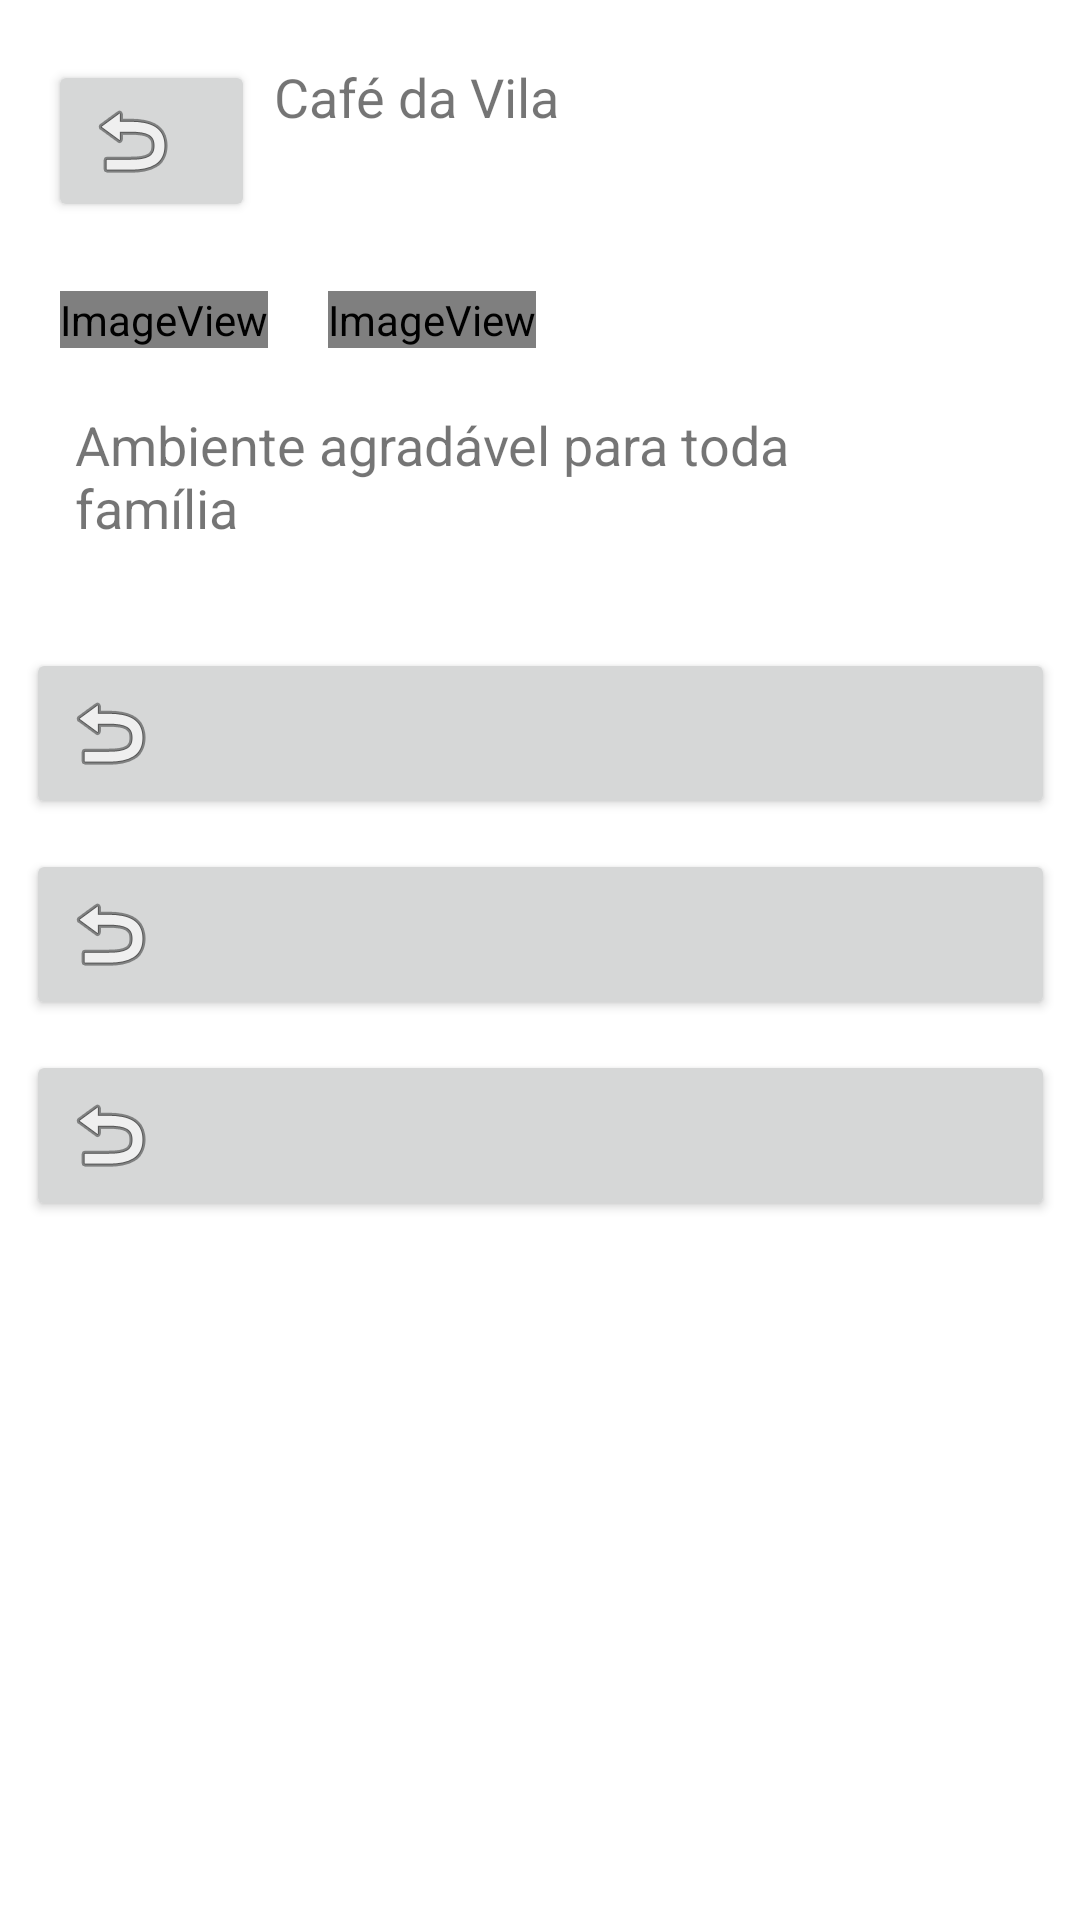

Android layout source for this screen:
<!-- AndroidManifest.xml: application theme Theme.Exemplo_Intent -->
<!-- res/layout/activity_enviar_mensagem3.xml -->
<?xml version="1.0" encoding="utf-8"?>
<androidx.constraintlayout.widget.ConstraintLayout xmlns:android="http://schemas.android.com/apk/res/android"
    xmlns:app="http://schemas.android.com/apk/res-auto"
    xmlns:tools="http://schemas.android.com/tools"
    android:layout_width="match_parent"
    android:layout_height="match_parent"
    tools:context=".EnviarMensagemActivity">

    <TextView
        android:id="@+id/textView2"
        android:layout_width="264dp"
        android:layout_height="57dp"
        android:layout_marginStart="10dp"
        android:layout_marginTop="20dp"
        android:layout_marginEnd="10dp"
        android:text="Café da Vila"
        android:textSize="18dp"
        app:layout_constraintEnd_toEndOf="parent"
        app:layout_constraintHorizontal_bias="0.428"
        app:layout_constraintStart_toEndOf="@+id/btnVoltar"
        app:layout_constraintTop_toTopOf="parent" />

    <TextView
        android:id="@+id/textView3"
        android:layout_width="290dp"
        android:layout_height="60dp"
        android:layout_marginTop="20dp"
        android:layout_marginEnd="20dp"
        android:text="Ambiente agradável para toda família"
        android:textSize="18dp"
        app:layout_constraintEnd_toEndOf="parent"
        app:layout_constraintStart_toStartOf="parent"
        app:layout_constraintTop_toBottomOf="@+id/imageView4" />

    <EditText
        android:id="@+id/textMensagem"
        android:layout_width="0dp"
        android:layout_height="100dp"
        android:layout_marginStart="20dp"
        android:layout_marginTop="676dp"
        android:layout_marginEnd="20dp"
        android:ems="10"
        android:gravity="start|top"
        android:hint="Digite sua mensagem"
        android:inputType="textMultiLine"
        app:layout_constraintEnd_toEndOf="parent"
        app:layout_constraintHorizontal_bias="1.0"
        app:layout_constraintStart_toStartOf="parent"
        app:layout_constraintTop_toTopOf="parent" />

    <Button
        android:id="@+id/btnVoltar"
        android:layout_width="69dp"
        android:layout_height="54dp"
        android:layout_marginStart="16dp"
        android:layout_marginTop="20dp"
        android:drawableLeft="@android:drawable/ic_menu_revert"
        android:onClick="btnVoltarClick"
        app:layout_constraintStart_toStartOf="parent"
        app:layout_constraintTop_toTopOf="parent" />

    <Button
        android:id="@+id/btnVoltar2"
        android:layout_width="343dp"
        android:layout_height="57dp"
        android:layout_marginStart="20dp"
        android:layout_marginTop="20dp"
        android:layout_marginEnd="20dp"
        android:drawableLeft="@android:drawable/ic_menu_revert"
        android:onClick="btnTelefonarClick"
        app:icon="@android:drawable/stat_sys_phone_call"
        app:layout_constraintEnd_toEndOf="parent"
        app:layout_constraintStart_toStartOf="parent"
        app:layout_constraintTop_toBottomOf="@+id/textView3" />

    <Button
        android:id="@+id/btnVoltar3"
        android:layout_width="343dp"
        android:layout_height="57dp"
        android:layout_marginStart="20dp"
        android:layout_marginTop="10dp"
        android:layout_marginEnd="20dp"
        android:drawableLeft="@android:drawable/ic_menu_revert"
        android:onClick="btnAbrirMapa"
        app:icon="@android:drawable/ic_menu_mapmode"
        app:layout_constraintEnd_toEndOf="parent"
        app:layout_constraintStart_toStartOf="parent"
        app:layout_constraintTop_toBottomOf="@+id/btnVoltar2" />

    <Button
        android:id="@+id/btnVoltar4"
        android:layout_width="343dp"
        android:layout_height="57dp"
        android:layout_marginStart="20dp"
        android:layout_marginTop="10dp"
        android:layout_marginEnd="20dp"
        android:drawableLeft="@android:drawable/ic_menu_revert"
        android:onClick="btnAbrirNavegadorClick"
        app:icon="@android:drawable/ic_dialog_info"
        app:layout_constraintEnd_toEndOf="parent"
        app:layout_constraintStart_toStartOf="parent"
        app:layout_constraintTop_toBottomOf="@+id/btnVoltar3" />

    <ImageView
        android:id="@+id/imageView4"
        android:layout_width="wrap_content"
        android:layout_height="wrap_content"
        android:layout_marginStart="20dp"
        android:layout_marginTop="20dp"
        app:layout_constraintStart_toEndOf="@+id/imageView6"
        app:layout_constraintTop_toBottomOf="@+id/textView2"
        app:srcCompat="@mipmap/ic_channel6" />

    <ImageView
        android:id="@+id/imageView6"
        android:layout_width="wrap_content"
        android:layout_height="wrap_content"
        android:layout_marginStart="20dp"
        android:layout_marginTop="20dp"
        app:layout_constraintStart_toStartOf="parent"
        app:layout_constraintTop_toBottomOf="@+id/textView2"
        app:srcCompat="@mipmap/ic_channel5" />


</androidx.constraintlayout.widget.ConstraintLayout>
<!-- resources referenced by this layout -->
<resources>
  <!-- mipmap ic_channel5 (mipmap-anydpi-v26) -->
  <?xml version="1.0" encoding="utf-8"?>
  <adaptive-icon xmlns:android="http://schemas.android.com/apk/res/android">
      <background android:drawable="@drawable/ic_channel5_background"/>
      <foreground android:drawable="@mipmap/ic_channel5_foreground"/>
  </adaptive-icon>
  <!-- mipmap ic_channel6 (mipmap-anydpi-v26) -->
  <?xml version="1.0" encoding="utf-8"?>
  <adaptive-icon xmlns:android="http://schemas.android.com/apk/res/android">
      <background android:drawable="@drawable/ic_channel6_background"/>
      <foreground android:drawable="@mipmap/ic_channel6_foreground"/>
  </adaptive-icon>
  <style name="Theme.Exemplo_Intent" parent="Theme.MaterialComponents.DayNight.DarkActionBar">
          
          <item name="colorPrimary">@color/purple_500</item>
          <item name="colorPrimaryVariant">@color/purple_700</item>
          <item name="colorOnPrimary">@color/white</item>
          
          <item name="colorSecondary">@color/teal_200</item>
          <item name="colorSecondaryVariant">@color/teal_700</item>
          <item name="colorOnSecondary">@color/black</item>
          
          <item name="android:statusBarColor" tools:targetApi="l">?attr/colorPrimaryVariant</item>
          
      </style>
  <!-- not gathered from this repository: default colours our renderer supplied (Android Studio template values) -->
  <color name="purple_500">#FF6200EE</color>
  <color name="purple_700">#FF3700B3</color>
  <color name="teal_200">#FF03DAC5</color>
  <color name="teal_700">#FF018786</color>
  <color name="black">#FF000000</color>
  <color name="white">#FFFFFFFF</color>
</resources>
